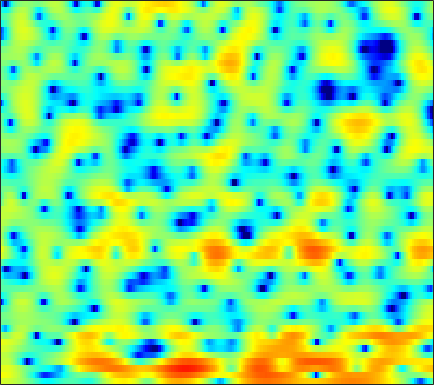

The data file committed next to this chart (first rows):
3.4246, 3.4464, 3.4156, 3.3166, 3.2, 2.9843, 2.7028, 2.4479, 2.0476, 1.5839, 1.0602, 0.62192, -0.027022, -0.71502, -1.2726, -2.0526, -2.907, -3.5339, -4.3071, -4.974, -5.4786, -5.6665, -5.6553, -5.3853
5.24, 5.095, 4.856, 4.559, 4.295, 3.879, 3.385, 2.956, 2.298, 1.531, 0.6519, -0.08958, -1.213, -2.5, -3.602, -5.283, -7.223, -8.852, -11.23, -13.52, -14.87, -14.87, -13.83, -12.44
3.957, 4.136, 4.23, 4.159, 4, 3.653, 3.169, 2.722, 2.033, 1.266, 0.4676, -0.1282, -0.8788, -1.591, -2.088, -2.665, -3.19, -3.54, -3.966, -4.361, -4.741, -5.065, -5.577, -6.248
2.505, 2.763, 2.826, 2.596, 2.224, 1.461, 0.3536, -0.7313, -2.607, -5.156, -8.829, -12.99, -22.12, -16.05, -11.49, -7.883, -5.581, -4.325, -3.032, -2.061, -1.281, -0.7855, -0.2281, 0.2909
2.752, 2.661, 2.429, 2.061, 1.695, 1.085, 0.3439, -0.283, -1.201, -2.153, -3.022, -3.554, -4.002, -4.129, -4.034, -3.736, -3.312, -2.959, -2.504, -2.073, -1.648, -1.336, -0.9346, -0.516
3.808, 3.674, 3.432, 3.119, 2.839, 2.41, 1.926, 1.542, 0.9992, 0.4401, -0.1128, -0.5112, -1.009, -1.468, -1.778, -2.145, -2.438, -2.625, -2.85, -3.073, -3.269, -3.419, -3.614, -3.768
4.661, 4.443, 4.162, 3.903, 3.706, 3.43, 3.108, 2.824, 2.351, 1.755, 1.022, 0.3765, -0.6102, -1.692, -2.526, -3.556, -4.343, -4.722, -4.919, -4.969, -5.095, -5.376, -6.134, -7.595
2.021, 1.149, 0.5918, 0.8721, 1.435, 2.278, 2.947, 3.257, 3.371, 3.117, 2.459, 1.666, 0.1388, -2.107, -4.512, -9.559, -20.2, -16.56, -8.988, -5.412, -3.44, -2.559, -1.939, -1.744
-4.279, -7.07, -8.757, -5.954, -3.572, -1.153, 0.4895, 1.317, 2.01, 2.309, 2.277, 2.067, 1.575, 0.9181, 0.3815, -0.2678, -0.6939, -0.7877, -0.6637, -0.3359, 0.01661, 0.2457, 0.4716, 0.5849
-0.5717, -0.8143, -0.9172, -0.7344, -0.4556, 0.008471, 0.4998, 0.8238, 1.181, 1.415, 1.52, 1.52, 1.428, 1.263, 1.116, 0.9123, 0.7125, 0.5768, 0.4206, 0.2955, 0.1779, 0.08055, -0.08417, -0.3029
-0.6231, -0.5554, -0.3737, -0.1025, 0.1518, 0.5128, 0.8667, 1.107, 1.371, 1.543, 1.618, 1.606, 1.505, 1.316, 1.129, 0.8365, 0.503, 0.2606, -0.0359, -0.2928, -0.4959, -0.6072, -0.7424, -0.8814
-3.117, -2.75, -1.97, -1.039, -0.3436, 0.5163, 1.24, 1.676, 2.111, 2.367, 2.437, 2.372, 2.123, 1.687, 1.23, 0.4651, -0.426, -1.137, -2.028, -2.673, -2.861, -2.686, -2.174, -1.544
-18.06, -11.58, -6.366, -3.161, -1.461, 0.2394, 1.458, 2.135, 2.757, 3.114, 3.22, 3.131, 2.784, 2.148, 1.446, 0.137, -1.751, -3.76, -7.804, -16, -17.93, -10.27, -5.354, -2.503
-5.062, -4.612, -3.523, -2.299, -1.43, -0.4406, 0.3491, 0.8064, 1.26, 1.548, 1.678, 1.67, 1.511, 1.186, 0.8321, 0.1731, -0.6705, -1.394, -2.32, -2.93, -2.895, -2.417, -1.441, -0.3851
-1.654, -1.814, -1.883, -1.863, -1.797, -1.689, -1.581, -1.509, -1.42, -1.326, -1.216, -1.105, -0.9238, -0.7159, -0.5531, -0.3396, -0.1313, 0.02703, 0.2433, 0.4887, 0.7853, 1.032, 1.378, 1.686
-1.742, -2.305, -2.972, -3.494, -3.826, -4.216, -4.614, -4.947, -5.445, -5.938, -6.194, -6.079, -5.398, -4.271, -3.303, -2.001, -0.8152, -0.02996, 0.8639, 1.612, 2.219, 2.59, 2.976, 3.225
-4.919, -6.425, -8.043, -8.717, -8.713, -8.497, -8.561, -8.975, -10.27, -12.84, -18.35, -27.49, -16.88, -10.19, -7.067, -4.067, -1.848, -0.5402, 0.8612, 1.952, 2.778, 3.256, 3.716, 4.001
-7.771, -11.82, -20.04, -17.59, -13.46, -10.54, -9.174, -8.748, -8.73, -9.009, -9.257, -9.054, -7.965, -6.201, -4.717, -2.814, -1.138, -0.0692, 1.135, 2.082, 2.781, 3.167, 3.51, 3.697
-1.092, -2.258, -3.578, -4.417, -4.76, -4.999, -5.161, -5.293, -5.418, -5.495, -5.291, -4.936, -4.182, -3.115, -2.219, -0.9748, 0.176, 0.9461, 1.788, 2.361, 2.671, 2.73, 2.616, 2.341
3.937, 3.074, 1.892, 0.7179, -0.1755, -1.388, -2.673, -3.717, -5.23, -6.717, -7.622, -7.392, -5.872, -3.761, -2.188, -0.3538, 1.107, 1.96, 2.74, 3.084, 2.988, 2.584, 1.555, -0.1922
4.778, 3.782, 2.348, 0.8147, -0.3836, -2.023, -3.738, -5.161, -7.492, -10.79, -15.64, -15.98, -10.21, -5.645, -3.197, -0.7779, 0.9734, 1.912, 2.711, 3.078, 2.984, 2.596, 1.612, 0.08197
2.762, 1.444, -0.6074, -2.973, -4.853, -7.109, -8.379, -8.501, -8.034, -7.351, -6.511, -5.66, -4.287, -2.742, -1.595, -0.1982, 0.9626, 1.639, 2.292, 2.667, 2.76, 2.672, 2.359, 1.928
1.643, 0.2628, -2.082, -5.295, -8.582, -15.09, -17.52, -12.82, -8.64, -6.022, -4.144, -3.043, -1.781, -0.6934, 0.02669, 0.8535, 1.524, 1.927, 2.341, 2.583, 2.678, 2.66, 2.545, 2.314
1.953, 1.18, -0.0109, -1.286, -2.199, -3.136, -3.541, -3.447, -2.935, -2.205, -1.44, -0.8979, -0.2563, 0.2918, 0.6363, 1.014, 1.295, 1.448, 1.569, 1.615, 1.598, 1.536, 1.393, 1.167
2.529, 2.217, 1.765, 1.305, 0.983, 0.6242, 0.3808, 0.2807, 0.2511, 0.2997, 0.3719, 0.4388, 0.491, 0.4929, 0.4516, 0.3381, 0.1725, 0.01971, -0.2049, -0.4025, -0.5642, -0.6555, -0.7742, -0.8876
2.883, 2.82, 2.717, 2.593, 2.486, 2.313, 2.132, 1.984, 1.772, 1.561, 1.324, 1.12, 0.8069, 0.405, 0.01783, -0.6274, -1.433, -2.124, -3.069, -3.834, -4.201, -4.133, -3.724, -3.213
2.333, 2.609, 2.949, 3.183, 3.257, 3.215, 3.005, 2.765, 2.364, 1.924, 1.519, 1.225, 0.8471, 0.391, -0.07202, -0.9831, -2.426, -3.995, -7.166, -12.57, -16.8, -12.08, -7.3, -4.657
-0.948, 0.6569, 2.17, 3.039, 3.323, 3.279, 2.776, 2.131, 0.9976, -0.278, -1.237, -1.422, -1.042, -0.3923, -0.01595, 0.1139, -0.263, -0.9131, -2.165, -3.438, -3.914, -3.389, -2.117, -0.9633
-2.128, -0.5267, 0.9409, 1.737, 1.925, 1.648, 0.7519, -0.4267, -2.952, -7.425, -18.7, -17.89, -7.309, -3.081, -1.207, 0.3839, 1.321, 1.709, 1.986, 2.099, 2.174, 2.233, 2.281, 2.191
-0.8667, -0.627, -0.3619, -0.234, -0.2795, -0.5517, -1.087, -1.662, -2.598, -3.528, -4.045, -3.902, -3.053, -1.799, -0.8482, 0.2603, 1.127, 1.634, 2.127, 2.43, 2.601, 2.624, 2.522, 2.249
-1.809, -1.903, -2.028, -2.178, -2.282, -2.406, -2.514, -2.557, -2.547, -2.418, -2.18, -1.882, -1.369, -0.7511, -0.2527, 0.3997, 0.9888, 1.373, 1.791, 2.102, 2.285, 2.342, 2.3, 2.123
-3.379, -3.738, -4.259, -4.755, -5.029, -5.159, -4.941, -4.579, -3.928, -3.199, -2.447, -1.911, -1.209, -0.5628, -0.1196, 0.4306, 0.9355, 1.275, 1.675, 2.012, 2.259, 2.393, 2.484, 2.467
-4.676, -5.472, -7.041, -9.153, -10.96, -12.26, -10.7, -8.733, -6.368, -4.526, -3.112, -2.302, -1.454, -0.7835, -0.3646, 0.1263, 0.5794, 0.9143, 1.342, 1.762, 2.156, 2.425, 2.725, 2.934
-4.029, -4.662, -6.194, -8.627, -11.02, -13.16, -10.77, -8.225, -5.571, -3.781, -2.643, -2.102, -1.704, -1.543, -1.47, -1.352, -1.117, -0.8325, -0.2943, 0.3339, 1.052, 1.575, 2.256, 2.871
-1.588, -1.435, -1.505, -1.789, -2.029, -2.144, -1.983, -1.743, -1.403, -1.248, -1.421, -1.819, -2.72, -4.081, -5.308, -6.776, -7.227, -6.717, -5.402, -3.991, -2.648, -1.635, -0.2755, 1.076
0.416, 0.803, 1.117, 1.247, 1.274, 1.241, 1.126, 0.9827, 0.6441, 0.07311, -0.8453, -1.863, -3.801, -6.736, -10.07, -17.58, -21.44, -15.68, -12.31, -11.07, -10.69, -9.661, -6.851, -3.623
1.165, 1.357, 1.484, 1.54, 1.553, 1.5, 1.389, 1.25, 0.9425, 0.4519, -0.2747, -1.022, -2.295, -3.845, -5.136, -6.818, -8.146, -8.936, -10.16, -12.28, -15.62, -16.26, -10.99, -6.135
0.6247, 0.4148, 0.1089, -0.1534, -0.2818, -0.2939, -0.1517, -0.005449, 0.1802, 0.2495, 0.1292, -0.07619, -0.5392, -1.159, -1.7, -2.493, -3.297, -3.892, -4.573, -5.108, -5.24, -4.963, -4.027, -2.664
-0.5369, -1.496, -2.99, -4.529, -5.286, -5.068, -3.729, -2.526, -1.099, -0.02541, 0.6749, 0.9791, 1.122, 0.998, 0.7764, 0.3438, -0.2105, -0.6594, -1.248, -1.713, -2.01, -2.04, -1.797, -1.226
-0.888, -2.376, -5.201, -10.02, -16.43, -13.83, -6.735, -3.65, -0.9119, 0.889, 2.06, 2.611, 3.003, 3.035, 2.857, 2.388, 1.66, 0.9696, -0.1484, -1.386, -2.637, -3.389, -3.843, -3.414
-1.021, -1.629, -2.359, -2.837, -2.89, -2.3, -1.091, -0.00222, 1.381, 2.513, 3.344, 3.743, 3.985, 3.905, 3.623, 2.946, 1.902, 0.8518, -0.9974, -3.573, -7.326, -11.68, -21.83, -13.41
-4.776, -4.18, -3.084, -1.92, -1.088, -0.01367, 1.01, 1.73, 2.586, 3.276, 3.76, 3.968, 4.016, 3.797, 3.447, 2.711, 1.663, 0.6547, -0.9796, -2.95, -5.166, -6.735, -8.114, -8.06
-14.2, -8.895, -4.952, -2.47, -1.067, 0.3976, 1.541, 2.236, 2.976, 3.523, 3.858, 3.975, 3.94, 3.668, 3.313, 2.635, 1.72, 0.8921, -0.3734, -1.779, -3.181, -4.174, -5.276, -6.04
-4.317, -3.563, -2.285, -0.977, -0.08018, 0.9546, 1.822, 2.366, 2.959, 3.394, 3.663, 3.748, 3.697, 3.443, 3.108, 2.474, 1.609, 0.8018, -0.4834, -1.997, -3.735, -5.16, -7.083, -8.754
-0.4137, -0.3247, -0.05588, 0.3364, 0.665, 1.143, 1.645, 2.017, 2.488, 2.883, 3.183, 3.313, 3.34, 3.19, 2.939, 2.405, 1.63, 0.8687, -0.4253, -2.082, -4.271, -6.411, -10.36, -17.26
0.4415, 0.2633, 0.04691, -0.1588, -0.2519, -0.2076, 0.07262, 0.442, 1.058, 1.713, 2.286, 2.618, 2.897, 2.967, 2.887, 2.588, 2.075, 1.553, 0.6537, -0.5103, -1.933, -3.168, -4.964, -6.6
-0.3638, -0.7469, -1.631, -2.952, -4.12, -5.445, -5.377, -4.245, -2.269, -0.4998, 0.8073, 1.514, 2.125, 2.415, 2.472, 2.394, 2.183, 1.961, 1.611, 1.19, 0.7177, 0.3522, -0.1439, -0.5661
-0.9975, -1.237, -2.298, -4.359, -6.955, -12.64, -13.52, -8.536, -4.142, -1.528, 0.03201, 0.7191, 1.138, 1.152, 0.978, 0.6733, 0.4686, 0.4582, 0.6611, 1.034, 1.414, 1.648, 1.875, 1.987
0.05032, 0.1706, -0.03244, -0.5188, -0.9682, -1.379, -1.323, -0.9372, -0.2044, 0.4351, 0.7487, 0.6756, 0.08265, -1.111, -2.469, -4.819, -6.779, -6.521, -4.251, -1.872, -0.08515, 0.8894, 1.822, 2.378
0.6846, 0.8514, 1.023, 1.125, 1.203, 1.303, 1.432, 1.523, 1.601, 1.526, 1.202, 0.7246, -0.3234, -2.016, -3.818, -7.194, -10.74, -10.3, -6.634, -3.619, -1.546, -0.448, 0.5743, 1.195
-0.5139, -0.2914, 0.09494, 0.5359, 0.8771, 1.294, 1.644, 1.837, 1.97, 1.937, 1.696, 1.372, 0.7503, -0.08716, -0.7836, -1.677, -2.293, -2.45, -2.282, -1.849, -1.347, -1.013, -0.6638, -0.4134
-3.789, -3.279, -2.314, -1.179, -0.3563, 0.6452, 1.462, 1.945, 2.392, 2.628, 2.656, 2.543, 2.245, 1.823, 1.438, 0.8944, 0.3381, -0.05301, -0.5508, -1.029, -1.51, -1.864, -2.285, -2.553
-12.42, -10.28, -6.612, -3.591, -1.804, 0.08658, 1.491, 2.284, 3.049, 3.51, 3.71, 3.706, 3.512, 3.149, 2.772, 2.161, 1.435, 0.8018, -0.1608, -1.318, -2.749, -4.041, -6.005, -7.864
-13.48, -10.89, -6.85, -3.596, -1.688, 0.3025, 1.786, 2.617, 3.424, 3.898, 4.075, 4.035, 3.762, 3.25, 2.747, 1.934, 1.014, 0.2529, -0.8565, -2.158, -3.79, -5.416, -8.601, -13.71
-4.8, -4.053, -2.768, -1.37, -0.3181, 0.9411, 2.014, 2.66, 3.27, 3.591, 3.602, 3.396, 2.847, 1.97, 1.119, -0.2207, -1.634, -2.547, -3.387, -3.753, -3.921, -4.036, -4.254, -4.338
-2.265, -2.078, -1.587, -0.847, -0.1621, 0.7976, 1.706, 2.289, 2.842, 3.115, 3.047, 2.735, 1.934, 0.6218, -0.8021, -3.49, -7.557, -11.72, -13.07, -8.334, -5.08, -3.482, -1.97, -0.928
-3.958, -4.757, -5.107, -4.219, -3.072, -1.399, 0.03868, 0.8951, 1.739, 2.214, 2.328, 2.182, 1.629, 0.6579, -0.3889, -2.205, -4.425, -5.883, -6.214, -4.525, -2.475, -1.152, 0.2331, 1.219
-8.035, -12.82, -34.51, -12.53, -7.978, -4.446, -2.272, -1.157, -0.1198, 0.509, 0.8405, 0.9333, 0.8728, 0.631, 0.3704, -0.01576, -0.3332, -0.4437, -0.3236, 0.08761, 0.6974, 1.196, 1.801, 2.269
